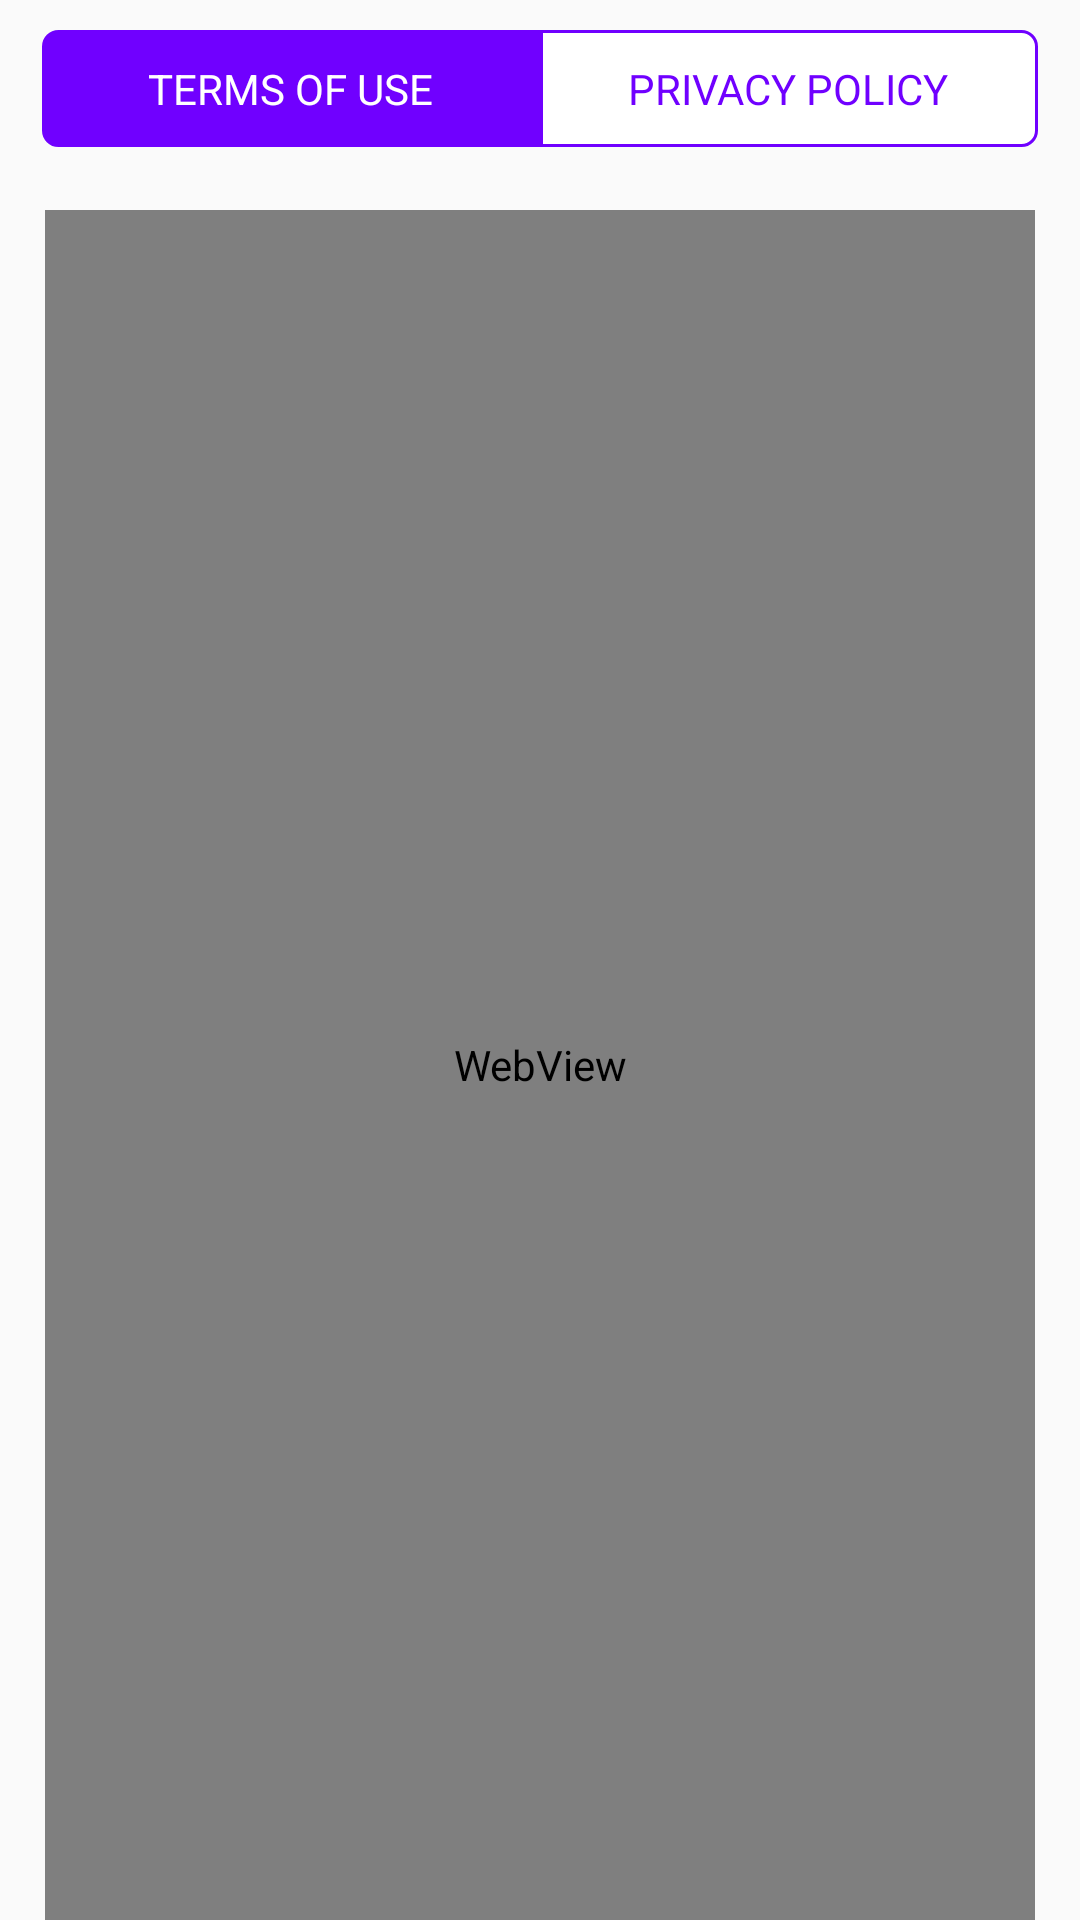

Produce the Android XML layout that renders to this screen, including the resource entries it uses.
<!-- AndroidManifest.xml: application theme MyMaterialTheme -->
<!-- res/layout/fragment_agreement.xml -->
<?xml version="1.0" encoding="utf-8"?>
<RelativeLayout
    xmlns:android="http://schemas.android.com/apk/res/android"
    android:layout_width="fill_parent" android:layout_height="wrap_content"
    android:layout_centerHorizontal="true">

    <LinearLayout
        android:id="@+id/grp1"
        android:orientation="horizontal"
        android:paddingLeft="4.0dip"
        android:paddingTop="5.0dip"
        android:paddingRight="4.0dip"
        android:paddingBottom="1.0dip"
        android:layout_margin="5dp"
        android:gravity="center_horizontal"
        android:layout_centerHorizontal="true"
        android:layout_width="fill_parent" android:layout_height="wrap_content">

        <RadioGroup
            android:id="@+id/radioGroup1"
            android:orientation="horizontal"
            android:layout_width="fill_parent"
            android:layout_height="wrap_content"
            android:layout_centerHorizontal="true"
            android:layout_centerVertical="true"
            android:layout_alignParentLeft="true"
            android:layout_marginLeft="5dp"
            android:layout_marginRight="5dp"
            android:layout_alignParentTop="true"
            android:layout_marginTop="0dp">

            <RadioButton
                android:layout_width="0dp"
                android:layout_height="wrap_content"
                android:layout_weight="1"
                android:background="@drawable/btn_tos"
                android:button="@android:color/transparent"
                android:textColor="@drawable/agree_btn_text_color"
                android:text="TERMS OF USE"
                android:gravity="center"
                android:checked="true"
                android:id="@+id/radioButton"
                android:paddingTop="10dp"
                android:paddingBottom="10dp"
                android:layout_gravity="center" />

            <RadioButton
                android:layout_width="0dp"
                android:layout_height="wrap_content"
                android:layout_weight="1"
                android:background="@drawable/btn_privacy"
                android:button="@android:color/transparent"
                android:text="PRIVACY POLICY"
                android:textColor="@drawable/agree_btn_text_color"
                android:paddingTop="10dp"
                android:paddingBottom="10dp"
                android:gravity="center"
                android:id="@+id/radioButton2"
                android:layout_alignParentTop="true"
                android:layout_toRightOf="@+id/radioGroup1"
                android:layout_toEndOf="@+id/radioGroup1" />
        </RadioGroup>

    </LinearLayout>

    <LinearLayout
        android:orientation="vertical"
        android:layout_width="fill_parent"
        android:layout_height="fill_parent"
        android:layout_below="@+id/grp1"
        android:layout_marginTop="15dp"
        android:layout_marginLeft="15dp"
        android:layout_marginRight="15dp"
        >
        <WebView  xmlns:android="http://schemas.android.com/apk/res/android"
            android:id="@+id/webview"
            android:layout_width="fill_parent"
            android:layout_height="fill_parent"
            />
    </LinearLayout>
</RelativeLayout>
<!-- resources referenced by this layout -->
<resources>
  <!-- drawable agree_btn_text_color (drawable) -->
  <?xml version="1.0" encoding="utf-8"?>
  <selector xmlns:android="http://schemas.android.com/apk/res/android">
      <item android:state_checked="true" android:state_pressed="true" android:color="#fff" />
      <item android:state_checked="true" android:color="#fff" />
      <item android:state_pressed="true" android:color="#fff" />
      <item android:color="#7000ff" />
  </selector>
  <!-- drawable btn_tos (drawable) -->
  <?xml version="1.0" encoding="utf-8"?>
  <selector xmlns:android="http://schemas.android.com/apk/res/android" >
      <item
          android:drawable="@drawable/btn_tos_selected"
          android:state_checked="true"
          android:state_pressed="true" />
      <item
          android:drawable="@drawable/btn_tos_selected"
          android:state_pressed="true" />
      <item
          android:drawable="@drawable/btn_tos_selected"
          android:state_checked="true" />
      <item
          android:drawable="@drawable/btn_tos_normal" />
  </selector>
  <style name="MyMaterialTheme" parent="MyMaterialTheme.Base">
          <item name="titleTextStyle">@style/NoTitleText</item>
          <item name="android:titleTextStyle">@style/NoTitleText</item>
          <item name="subtitleTextStyle">@style/NoTitleText</item>
          <item name="android:subtitleTextStyle">@style/NoTitleText</item>
  
      </style>
  <!-- drawable btn_privacy_selected (drawable) -->
  <?xml version="1.0" encoding="utf-8"?>
  <shape
      xmlns:android="http://schemas.android.com/apk/res/android"
      android:shape="rectangle" >
      <corners
          android:radius="20dp"
          android:topRightRadius="5sp"
          android:bottomRightRadius="5sp"
          android:topLeftRadius="0dp"
          android:bottomLeftRadius="0dp"/>
      <solid
          android:color="#7000ff" />
      <stroke
          android:width="1dp"
          android:color="#7000ff"
          />
  </shape>
  <!-- drawable btn_privacy_normal (drawable) -->
  <?xml version="1.0" encoding="utf-8"?>
  <shape
      xmlns:android="http://schemas.android.com/apk/res/android"
      android:shape="rectangle" >
      <corners
          android:radius="20dp"
          android:topRightRadius="5sp"
          android:bottomRightRadius="5sp"
          android:topLeftRadius="0dp"
          android:bottomLeftRadius="0dp"/>
      <solid
          android:color="#fff" />
      <stroke
          android:width="1dp"
          android:color="#7000ff"
          />
  </shape>
  <!-- drawable btn_tos_selected (drawable) -->
  <?xml version="1.0" encoding="utf-8"?>
  <shape
      xmlns:android="http://schemas.android.com/apk/res/android"
      android:shape="rectangle" >
      <corners
          android:radius="20sp"
          android:topRightRadius="0sp"
          android:bottomRightRadius="0sp"
          android:topLeftRadius="5dp"
          android:bottomLeftRadius="5dp" />
      <solid
          android:color="#7000ff" />
      <stroke
          android:width="1dp"
          android:color="#7000ff"
          />
  </shape>
  <!-- drawable btn_tos_normal (drawable) -->
  <?xml version="1.0" encoding="utf-8"?>
  <shape
      xmlns:android="http://schemas.android.com/apk/res/android"
      android:shape="rectangle" >
      <corners
          android:radius="20sp"
          android:topRightRadius="0sp"
          android:bottomRightRadius="0sp"
          android:topLeftRadius="5dp"
          android:bottomLeftRadius="5dp"
          />
      <solid
          android:color="#fff" />
      <stroke
          android:width="1dp"
          android:color="#7000ff"
          />
  </shape>
  <style name="MyMaterialTheme.Base" parent="Theme.AppCompat.Light.DarkActionBar">
          <item name="android:windowNoTitle">true</item>
          <item name="windowActionBar">false</item>
          <item name="colorPrimary">@android:color/black</item>
          <item name="colorPrimaryDark">@android:color/black</item>
          <item name="colorAccent">@android:color/black</item>
      </style>
  <style name="NoTitleText">
          <item name="android:textSize">0sp</item>
          <item name="android:textColor">#00000000</item>
      </style>
</resources>
